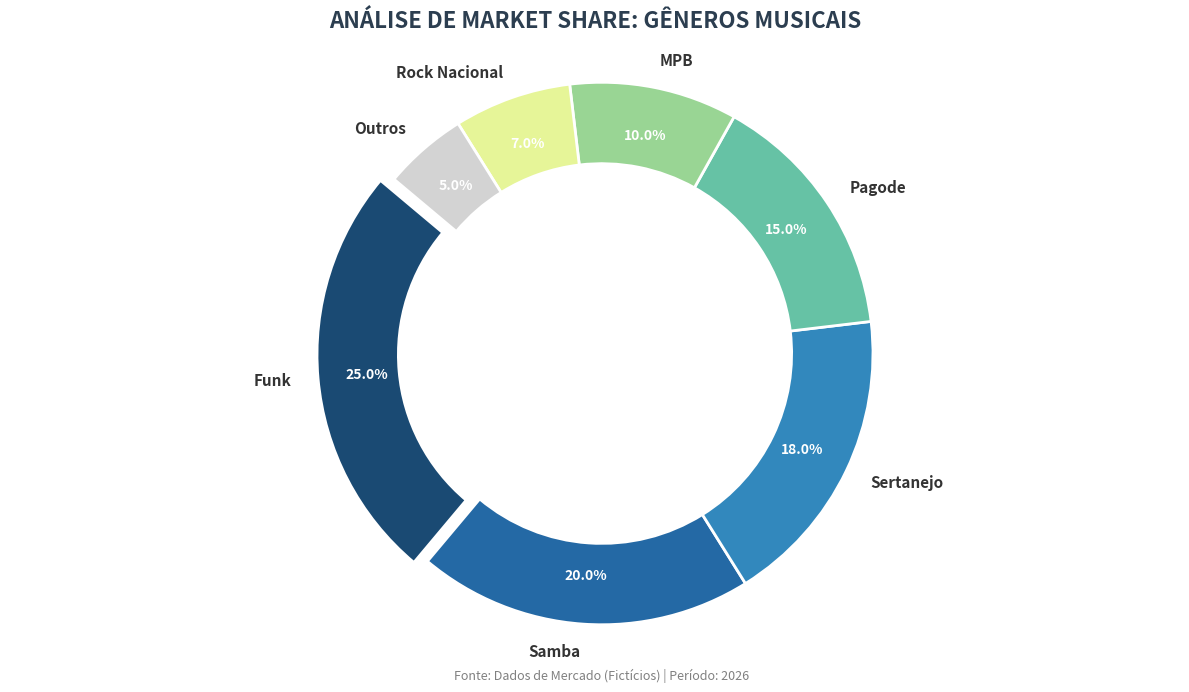

Reproduce this figure in Python.
import matplotlib.pyplot as plt

# Dados organizados do maior para o menor (melhora a leitura formal)
dados = {
    'Funk': 25,
    'Samba': 20,
    'Sertanejo': 18,
    'Pagode': 15,
    'MPB': 10,
    'Rock Nacional': 7,
    'Outros': 5
}

categorias = list(dados.keys())
valores = list(dados.values())

# Paleta de cores sóbria (tons de azul e cinza profissional)
cores = ['#1a4a73', '#2469a5', '#3288bd', '#66c2a5', '#99d594', '#e6f598', '#d3d3d3']

# Criando a figura
plt.figure(figsize=(12, 7), facecolor='#ffffff')

# Gráfico de Rosca (Donut Chart) com estilo limpo
wedges, texts, autotexts = plt.pie(
    valores, 
    labels=categorias, 
    colors=cores, 
    autopct='%1.1f%%', 
    startangle=140, 
    pctdistance=0.82,
    explode=[0.05 if i == 0 else 0 for i in range(len(categorias))], # Destaca levemente o líder
    wedgeprops={'width': 0.3, 'edgecolor': 'white', 'linewidth': 2}
)

# Estilização das fontes
plt.setp(texts, size=11, weight="bold", color="#333333")
plt.setp(autotexts, size=10, color="white", weight="bold")

# Título formal e subtítulo
plt.title('ANÁLISE DE MARKET SHARE: GÊNEROS MUSICAIS', fontsize=16, pad=20, weight='bold', color='#2c3e50')
plt.text(0, -1.2, 'Fonte: Dados de Mercado (Fictícios) | Período: 2026', ha='center', fontsize=9, color='gray')

# Ajuste final
plt.axis('equal')
plt.tight_layout()
plt.show()
